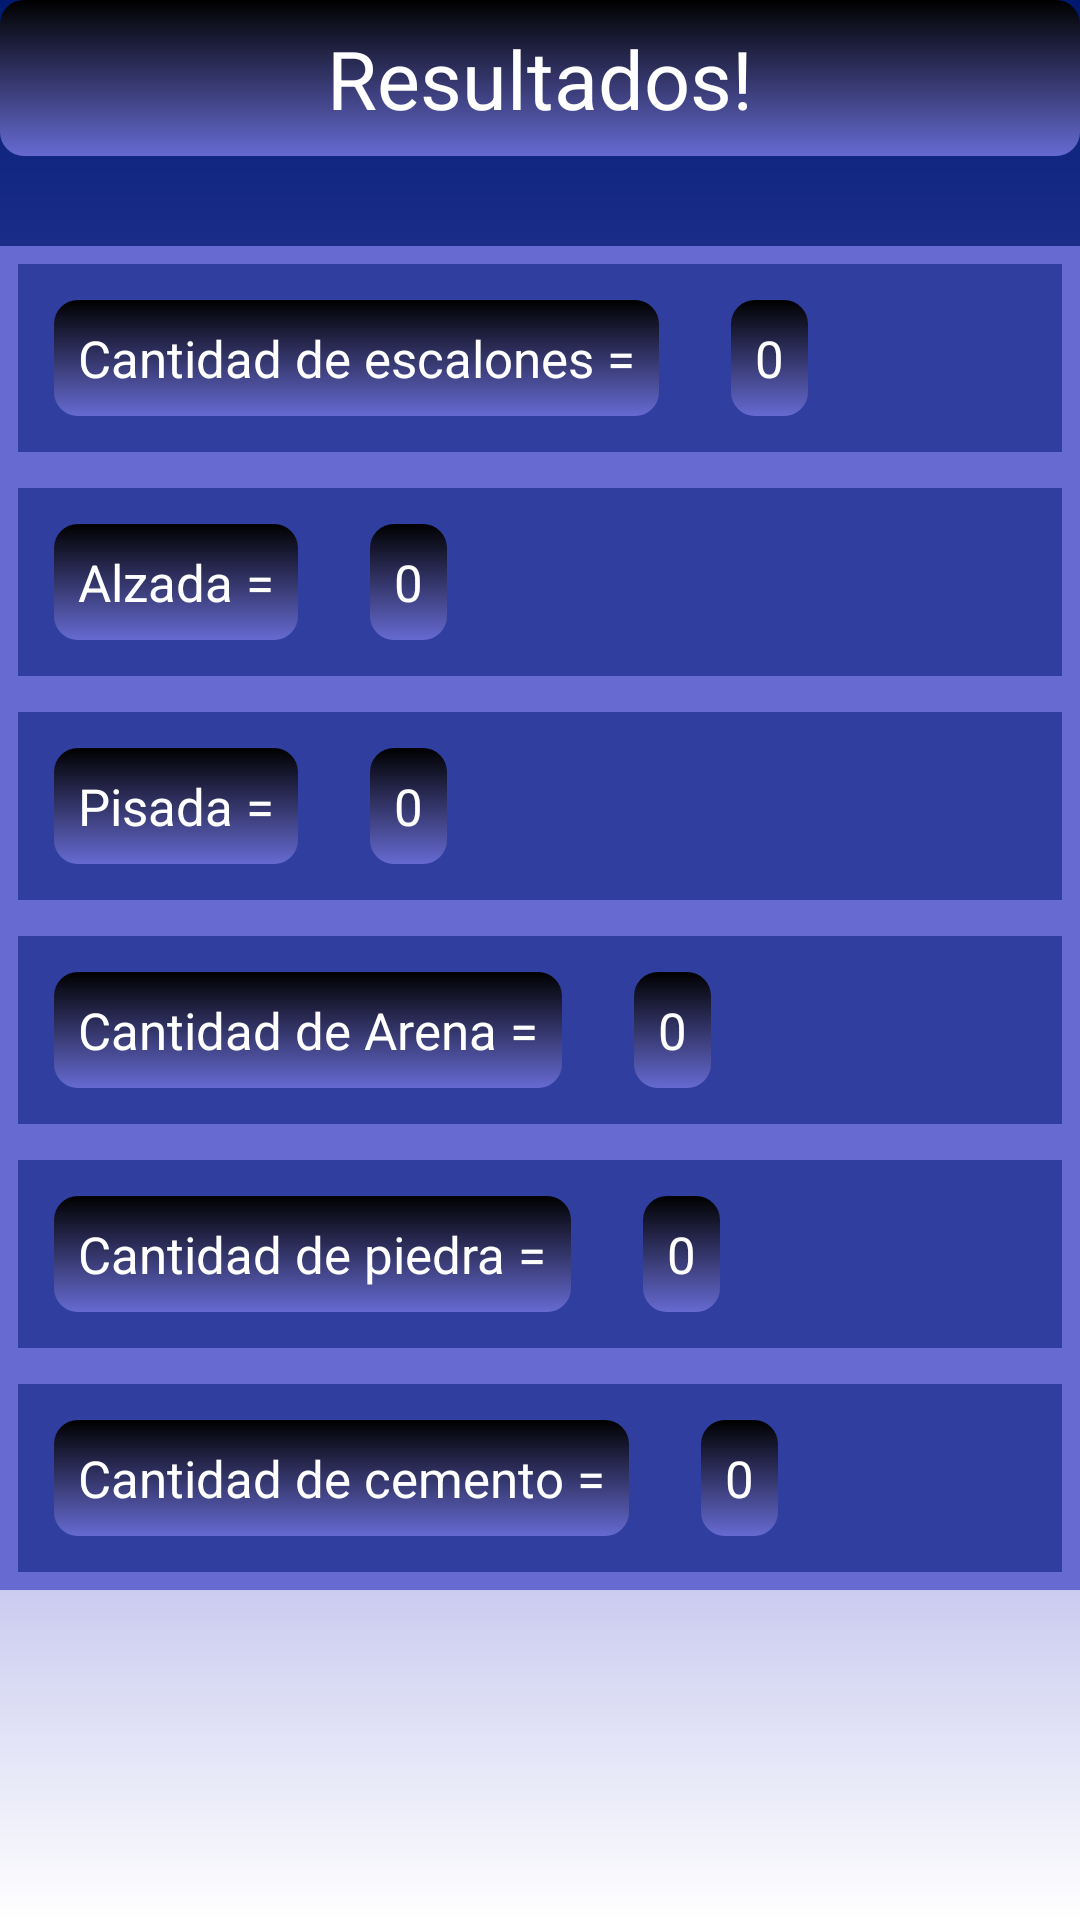

This screen was rendered from an Android layout file. Write that file and the resources it references.
<!-- AndroidManifest.xml: application theme Theme.CalculosDeObra20 -->
<!-- res/layout/fragment_resultado_escalera.xml -->
<?xml version="1.0" encoding="utf-8"?>
<androidx.core.widget.NestedScrollView xmlns:android="http://schemas.android.com/apk/res/android"
    xmlns:app="http://schemas.android.com/apk/res-auto"
    xmlns:tools="http://schemas.android.com/tools"
    android:layout_width="match_parent"
    android:layout_height="match_parent"
    android:background="@drawable/gradient_light_blue"
    tools:context=".ui.ResultadoEscaleraFragment">

    <androidx.constraintlayout.widget.ConstraintLayout
        android:layout_width="match_parent"
        android:layout_height="match_parent">

        <TextView
            android:id="@+id/textView3"
            android:layout_width="match_parent"
            android:layout_height="wrap_content"
            android:background="@drawable/gradient_title"
            android:padding="8dp"
            android:text="@string/resultados"
            android:textAlignment="center"
            android:textColor="@color/white"
            android:textSize="27sp"
            app:layout_constraintEnd_toEndOf="parent"
            app:layout_constraintStart_toStartOf="parent"
            app:layout_constraintTop_toTopOf="parent" />

        <LinearLayout
            android:layout_width="match_parent"
            android:layout_height="wrap_content"
            android:layout_marginTop="30dp"
            android:background="@color/claro"
            android:orientation="vertical"
            app:layout_constraintEnd_toEndOf="parent"
            app:layout_constraintStart_toStartOf="parent"
            app:layout_constraintTop_toBottomOf="@+id/textView3">

            <LinearLayout
                android:layout_width="match_parent"
                android:layout_height="wrap_content"
                android:background="@color/medio"
                android:orientation="horizontal"
                android:layout_margin="6dp">

                <TextView
                    android:layout_width="wrap_content"
                    android:layout_height="wrap_content"
                    android:layout_margin="12dp"
                    android:background="@drawable/gradient_title"
                    android:padding="8dp"
                    android:text="@string/cantidad_de_escalones"
                    android:textColor="@color/white"
                    android:textSize="17sp" />

                <TextView
                    android:id="@+id/tw_escalones"
                    android:layout_width="wrap_content"
                    android:layout_height="wrap_content"
                    android:layout_margin="12dp"
                    android:background="@drawable/gradient_title"
                    android:padding="8dp"
                    android:text="0"
                    android:textColor="@color/white"
                    android:textSize="17sp" />
            </LinearLayout>

            <LinearLayout
                android:layout_width="match_parent"
                android:layout_height="wrap_content"
                android:background="@color/medio"
                android:orientation="horizontal"
                android:layout_margin="6dp">

                <TextView
                    android:layout_width="wrap_content"
                    android:layout_height="wrap_content"
                    android:layout_margin="12dp"
                    android:background="@drawable/gradient_title"
                    android:padding="8dp"
                    android:text="@string/alzada"
                    android:textColor="@color/white"
                    android:textSize="17sp" />

                <TextView
                    android:id="@+id/tw_alzada"
                    android:layout_width="wrap_content"
                    android:layout_height="wrap_content"
                    android:layout_margin="12dp"
                    android:background="@drawable/gradient_title"
                    android:padding="8dp"
                    android:text="0"
                    android:textColor="@color/white"
                    android:textSize="17sp" />
            </LinearLayout>

            <LinearLayout
                android:layout_width="match_parent"
                android:layout_height="wrap_content"
                android:background="@color/medio"
                android:orientation="horizontal"
                android:layout_margin="6dp">

                <TextView
                    android:layout_width="wrap_content"
                    android:layout_height="wrap_content"
                    android:layout_margin="12dp"
                    android:background="@drawable/gradient_title"
                    android:padding="8dp"
                    android:text="@string/pisada"
                    android:textColor="@color/white"
                    android:textSize="17sp" />

                <TextView
                    android:id="@+id/tw_pisada"
                    android:layout_width="wrap_content"
                    android:layout_height="wrap_content"
                    android:layout_margin="12dp"
                    android:background="@drawable/gradient_title"
                    android:padding="8dp"
                    android:text="0"
                    android:textColor="@color/white"
                    android:textSize="17sp" />
            </LinearLayout>

            <LinearLayout
                android:layout_width="match_parent"
                android:layout_height="wrap_content"
                android:background="@color/medio"
                android:orientation="horizontal"
                android:layout_margin="6dp">

                <TextView
                    android:layout_width="wrap_content"
                    android:layout_height="wrap_content"
                    android:layout_margin="12dp"
                    android:background="@drawable/gradient_title"
                    android:padding="8dp"
                    android:text="@string/cantidad_de_arena"
                    android:textColor="@color/white"
                    android:textSize="17sp" />

                <TextView
                    android:id="@+id/tw_arena"
                    android:layout_width="wrap_content"
                    android:layout_height="wrap_content"
                    android:layout_margin="12dp"
                    android:background="@drawable/gradient_title"
                    android:padding="8dp"
                    android:text="0"
                    android:textColor="@color/white"
                    android:textSize="17sp" />
            </LinearLayout>

            <LinearLayout
                android:layout_width="match_parent"
                android:layout_height="wrap_content"
                android:background="@color/medio"
                android:layout_margin="6dp"
                android:orientation="horizontal">

                <TextView
                    android:layout_width="wrap_content"
                    android:layout_height="wrap_content"
                    android:layout_margin="12dp"
                    android:background="@drawable/gradient_title"
                    android:padding="8dp"
                    android:text="@string/cantidad_de_piedra"
                    android:textColor="@color/white"
                    android:textSize="17sp" />

                <TextView
                    android:id="@+id/tw_piedra"
                    android:layout_width="wrap_content"
                    android:layout_height="wrap_content"
                    android:layout_margin="12dp"
                    android:background="@drawable/gradient_title"
                    android:padding="8dp"
                    android:text="0"
                    android:textColor="@color/white"
                    android:textSize="17sp" />
            </LinearLayout>

            <LinearLayout
                android:layout_width="match_parent"
                android:layout_height="wrap_content"
                android:layout_margin="6dp"
                android:background="@color/medio"
                android:orientation="horizontal">

                <TextView
                    android:layout_width="wrap_content"
                    android:layout_height="wrap_content"
                    android:layout_margin="12dp"
                    android:background="@drawable/gradient_title"
                    android:padding="8dp"
                    android:text="@string/cantidad_de_cemento"
                    android:textColor="@color/white"
                    android:textSize="17sp" />

                <TextView
                    android:id="@+id/tw_cemento"
                    android:layout_width="wrap_content"
                    android:layout_height="wrap_content"
                    android:layout_margin="12dp"
                    android:background="@drawable/gradient_title"
                    android:padding="8dp"
                    android:text="0"
                    android:textColor="@color/white"
                    android:textSize="17sp" />
            </LinearLayout>
        </LinearLayout>


    </androidx.constraintlayout.widget.ConstraintLayout>

</androidx.core.widget.NestedScrollView>
<!-- resources referenced by this layout -->
<resources>
  <color name="claro">#666ad1</color>
  <color name="medio">#303f9f</color>
  <color name="white">#FFFFFFFF</color>
  <!-- drawable gradient_light_blue (drawable) -->
  <?xml version="1.0" encoding="utf-8"?>
  <shape xmlns:android="http://schemas.android.com/apk/res/android"
      android:shape="rectangle">
      <gradient
          android:startColor="@color/oscuro"
          android:centerColor="@color/claro"
          android:endColor="@color/white"
          android:angle="270" />
  </shape>
  <!-- drawable gradient_title (drawable) -->
  <?xml version="1.0" encoding="utf-8"?>
  <shape xmlns:android="http://schemas.android.com/apk/res/android"
      android:shape="rectangle">
      <corners android:radius="8dp"/>
      <gradient
          android:startColor="@color/black"
          android:endColor="@color/claro"
          android:angle="270" />
  </shape>
  <string name="alzada">Alzada =</string>
  <string name="cantidad_de_arena">Cantidad de Arena =</string>
  <string name="cantidad_de_cemento">Cantidad de cemento =</string>
  <string name="cantidad_de_escalones">Cantidad de escalones =</string>
  <string name="cantidad_de_piedra">Cantidad de piedra =</string>
  <string name="pisada">Pisada =</string>
  <string name="resultados">Resultados!</string>
  <style name="Theme.CalculosDeObra20" parent="Theme.MaterialComponents.DayNight.NoActionBar">
          
          <item name="colorPrimary">@color/teal_200</item>
          <item name="colorPrimaryVariant">@color/purple_700</item>
          <item name="colorOnPrimary">@color/white</item>
          
          <item name="colorSecondary">@color/teal_200</item>
          <item name="colorSecondaryVariant">@color/teal_700</item>
          <item name="colorOnSecondary">@color/black</item>
          
          <item name="android:statusBarColor" tools:targetApi="l">?attr/colorPrimaryVariant</item>
          
      </style>
  <color name="oscuro">#001970</color>
  <color name="black">#FF000000</color>
  <color name="teal_200">#FF03DAC5</color>
  <color name="purple_700">#FF3700B3</color>
  <color name="teal_700">#FF018786</color>
</resources>
